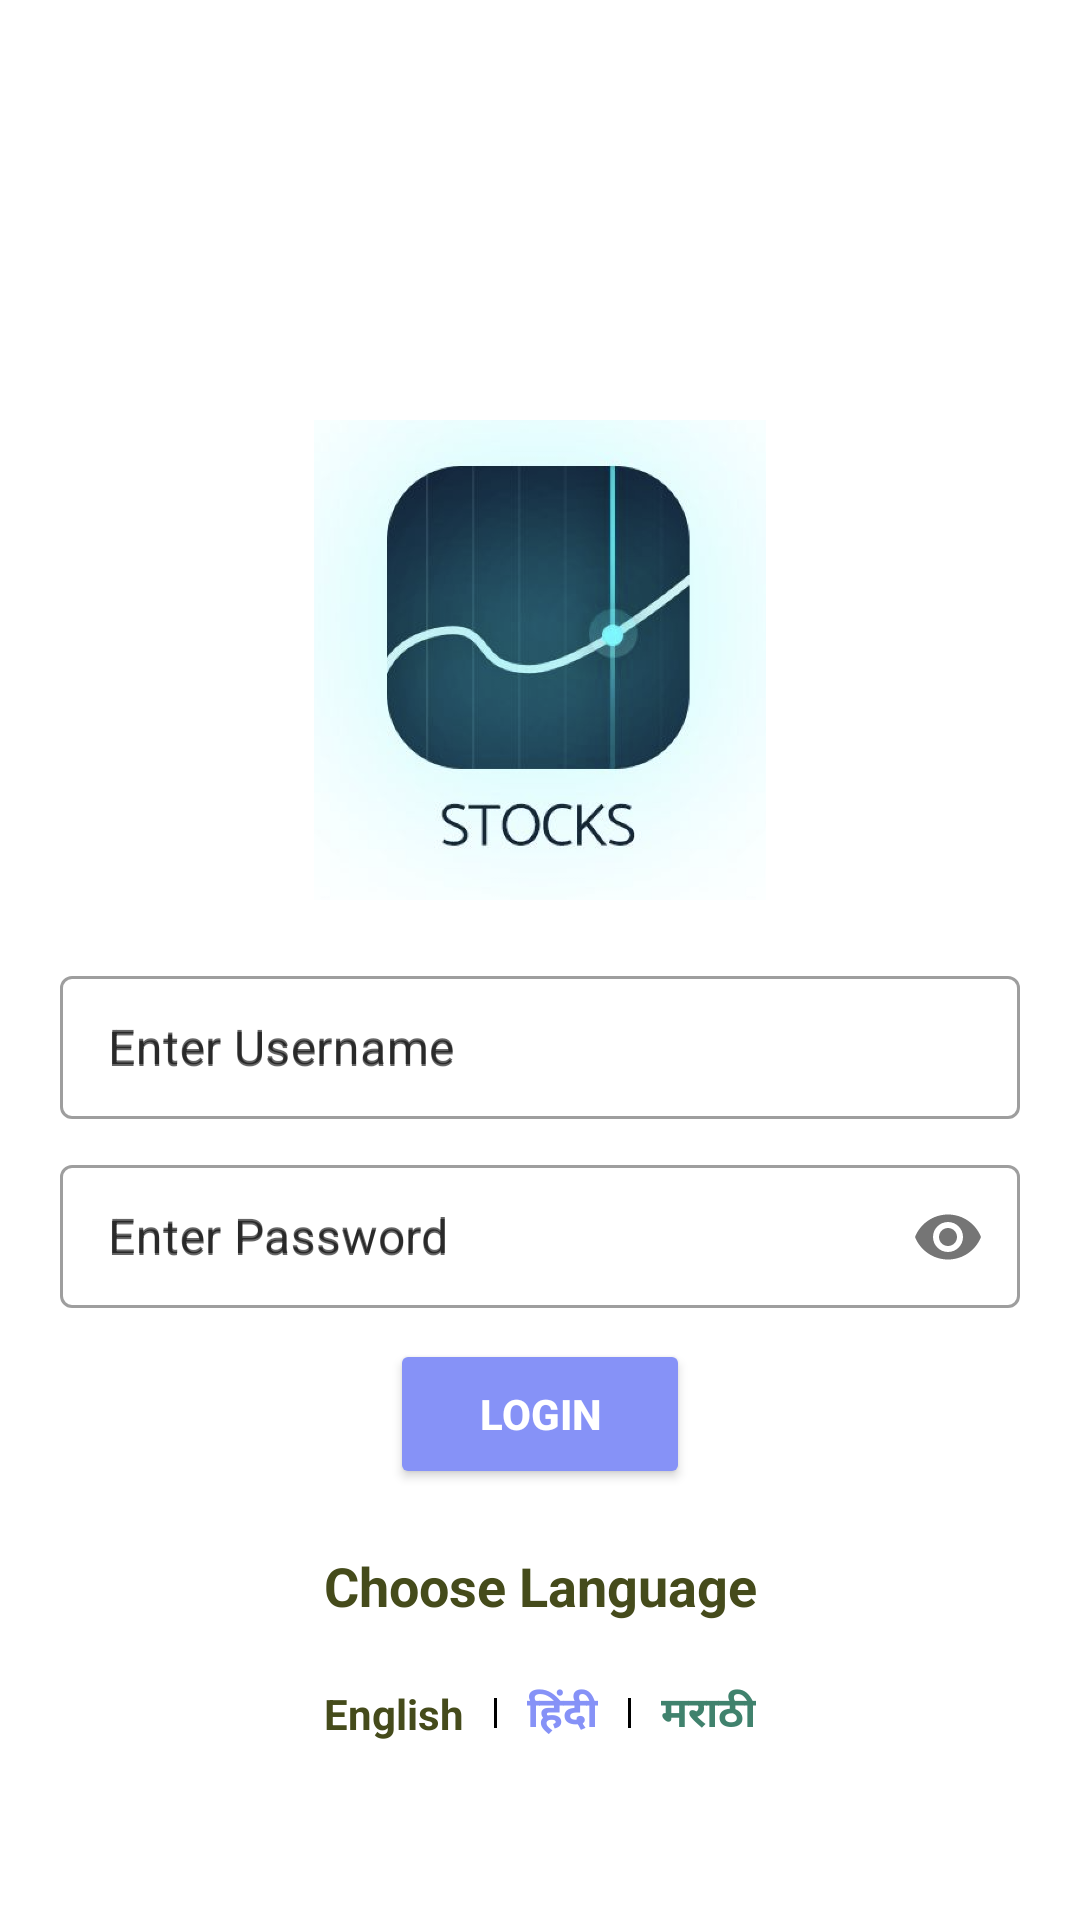

Here is an Android app screen rendered from its layout file. Give the layout XML and the strings, colors and styles it references.
<!-- AndroidManifest.xml: application theme Theme.StockApp -->
<!-- res/layout/activity_login.xml -->
<?xml version="1.0" encoding="utf-8"?>
<layout xmlns:android="http://schemas.android.com/apk/res/android"
    xmlns:app="http://schemas.android.com/apk/res-auto"
    xmlns:tools="http://schemas.android.com/tools">

    <RelativeLayout
        android:layout_width="match_parent"
        android:layout_height="match_parent"
        android:background="@color/white"
        tools:context=".ui.activity.SplashActivity">

        <androidx.core.widget.NestedScrollView
            android:layout_width="match_parent"
            android:layout_height="wrap_content"
            android:layout_marginTop="100dp">

            <LinearLayout
                android:layout_width="match_parent"
                android:layout_height="wrap_content"
                android:layout_margin="20dp"
                android:orientation="vertical">

                <ImageView
                    android:layout_width="match_parent"
                    android:layout_height="200dp"
                    android:contentDescription="@{null}"
                    android:padding="20dp"
                    android:src="@drawable/logo" />

                <com.google.android.material.textfield.TextInputLayout
                    style="@style/Widget.MaterialComponents.TextInputLayout.OutlinedBox.Dense"
                    android:layout_width="match_parent"
                    android:layout_height="wrap_content"
                    android:hint="@string/enter_username">

                    <com.google.android.material.textfield.TextInputEditText
                        android:id="@+id/edtUserName"
                        android:layout_width="match_parent"
                        android:layout_height="wrap_content"
                        android:hint="@string/enter_username"
                        android:inputType="text" />


                </com.google.android.material.textfield.TextInputLayout>


                <com.google.android.material.textfield.TextInputLayout
                    style="@style/Widget.MaterialComponents.TextInputLayout.OutlinedBox.Dense"
                    android:layout_width="match_parent"
                    android:layout_height="wrap_content"
                    android:layout_marginTop="10dp"
                    android:hint="@string/enter_password"
                    app:passwordToggleEnabled="true">

                    <com.google.android.material.textfield.TextInputEditText
                        android:id="@+id/edtPin"
                        android:layout_width="match_parent"
                        android:layout_height="wrap_content"
                        android:hint="@string/enter_password"
                        android:inputType="textPassword" />

                </com.google.android.material.textfield.TextInputLayout>

                <Button
                    android:id="@+id/btnLogin"
                    android:layout_width="100dp"
                    android:layout_height="50dp"
                    android:layout_gravity="center"
                    android:layout_marginTop="10dp"
                    android:text="@string/login"
                    android:textColor="@color/white"
                    android:textStyle="bold"
                    app:backgroundTint="@color/purple_200" />

                <TextView
                    android:layout_width="match_parent"
                    android:layout_height="wrap_content"
                    android:layout_marginTop="20dp"
                    android:gravity="center"
                    android:text="@string/choose_your_language"
                    android:textColor="@color/ArmyGreen"
                    android:textSize="18sp"
                    android:textStyle="bold" />

                <LinearLayout
                    android:layout_width="match_parent"
                    android:layout_height="wrap_content"
                    android:layout_marginTop="10dp"
                    android:gravity="center">

                    <TextView
                        android:id="@+id/tvEN"
                        android:layout_width="wrap_content"
                        android:layout_height="wrap_content"
                        android:layout_margin="10dp"
                        android:gravity="center"
                        android:text="@string/english"
                        android:textColor="@color/ArmyGreen"
                        android:textStyle="bold" />

                    <View
                        android:layout_width="1dp"
                        android:layout_height="10dp"
                        android:background="@color/black" />


                    <TextView
                        android:id="@+id/tvHindi"
                        android:layout_width="wrap_content"
                        android:layout_height="wrap_content"
                        android:layout_margin="10dp"
                        android:gravity="center"
                        android:text="@string/hindi"
                        android:textColor="@color/lavender"
                        android:textStyle="bold" />


                    <View
                        android:layout_width="1dp"
                        android:layout_height="10dp"
                        android:background="@color/black" />


                    <TextView
                        android:id="@+id/tvMarathi"
                        android:layout_width="wrap_content"
                        android:layout_height="wrap_content"
                        android:layout_margin="10dp"
                        android:gravity="center"
                        android:text="@string/marathi"
                        android:textColor="@color/Viridian"
                        android:textStyle="bold" />

                </LinearLayout>

            </LinearLayout>


        </androidx.core.widget.NestedScrollView>


    </RelativeLayout>

</layout>
<!-- resources referenced by this layout -->
<resources>
  <color name="ArmyGreen">#454B1B</color>
  <color name="Viridian">#40826D</color>
  <color name="black">#FF000000</color>
  <color name="lavender">#8692f7</color>
  <color name="purple_200">#8692f7</color>
  <color name="white">#FFFFFFFF</color>
  <!-- drawable logo: png bitmap (drawable, 203387 bytes) -->
  <string name="choose_your_language">Choose Language</string>
  <string name="english">English</string>
  <string name="enter_password" translatable="false">Enter Password</string>
  <string name="enter_username" translatable="false">Enter Username</string>
  <string name="hindi">हिंदी</string>
  <string name="login" translatable="false">Login</string>
  <string name="marathi">मराठी</string>
  <style name="Theme.StockApp" parent="Theme.MaterialComponents.Light.NoActionBar">
          
          <item name="colorPrimary">@color/purple_500</item>
          <item name="colorPrimaryVariant">@color/purple_700</item>
          <item name="colorOnPrimary">@color/white</item>
          
          <item name="colorSecondary">@color/teal_200</item>
          <item name="colorSecondaryVariant">@color/teal_700</item>
          <item name="colorOnSecondary">@color/black</item>
          
          <item name="android:statusBarColor">?attr/colorPrimaryVariant</item>
          
      </style>
  <color name="purple_500">#FF6200EE</color>
  <color name="purple_700">#FF3700B3</color>
  <color name="teal_200">#FF03DAC5</color>
  <color name="teal_700">#FF018786</color>
</resources>
